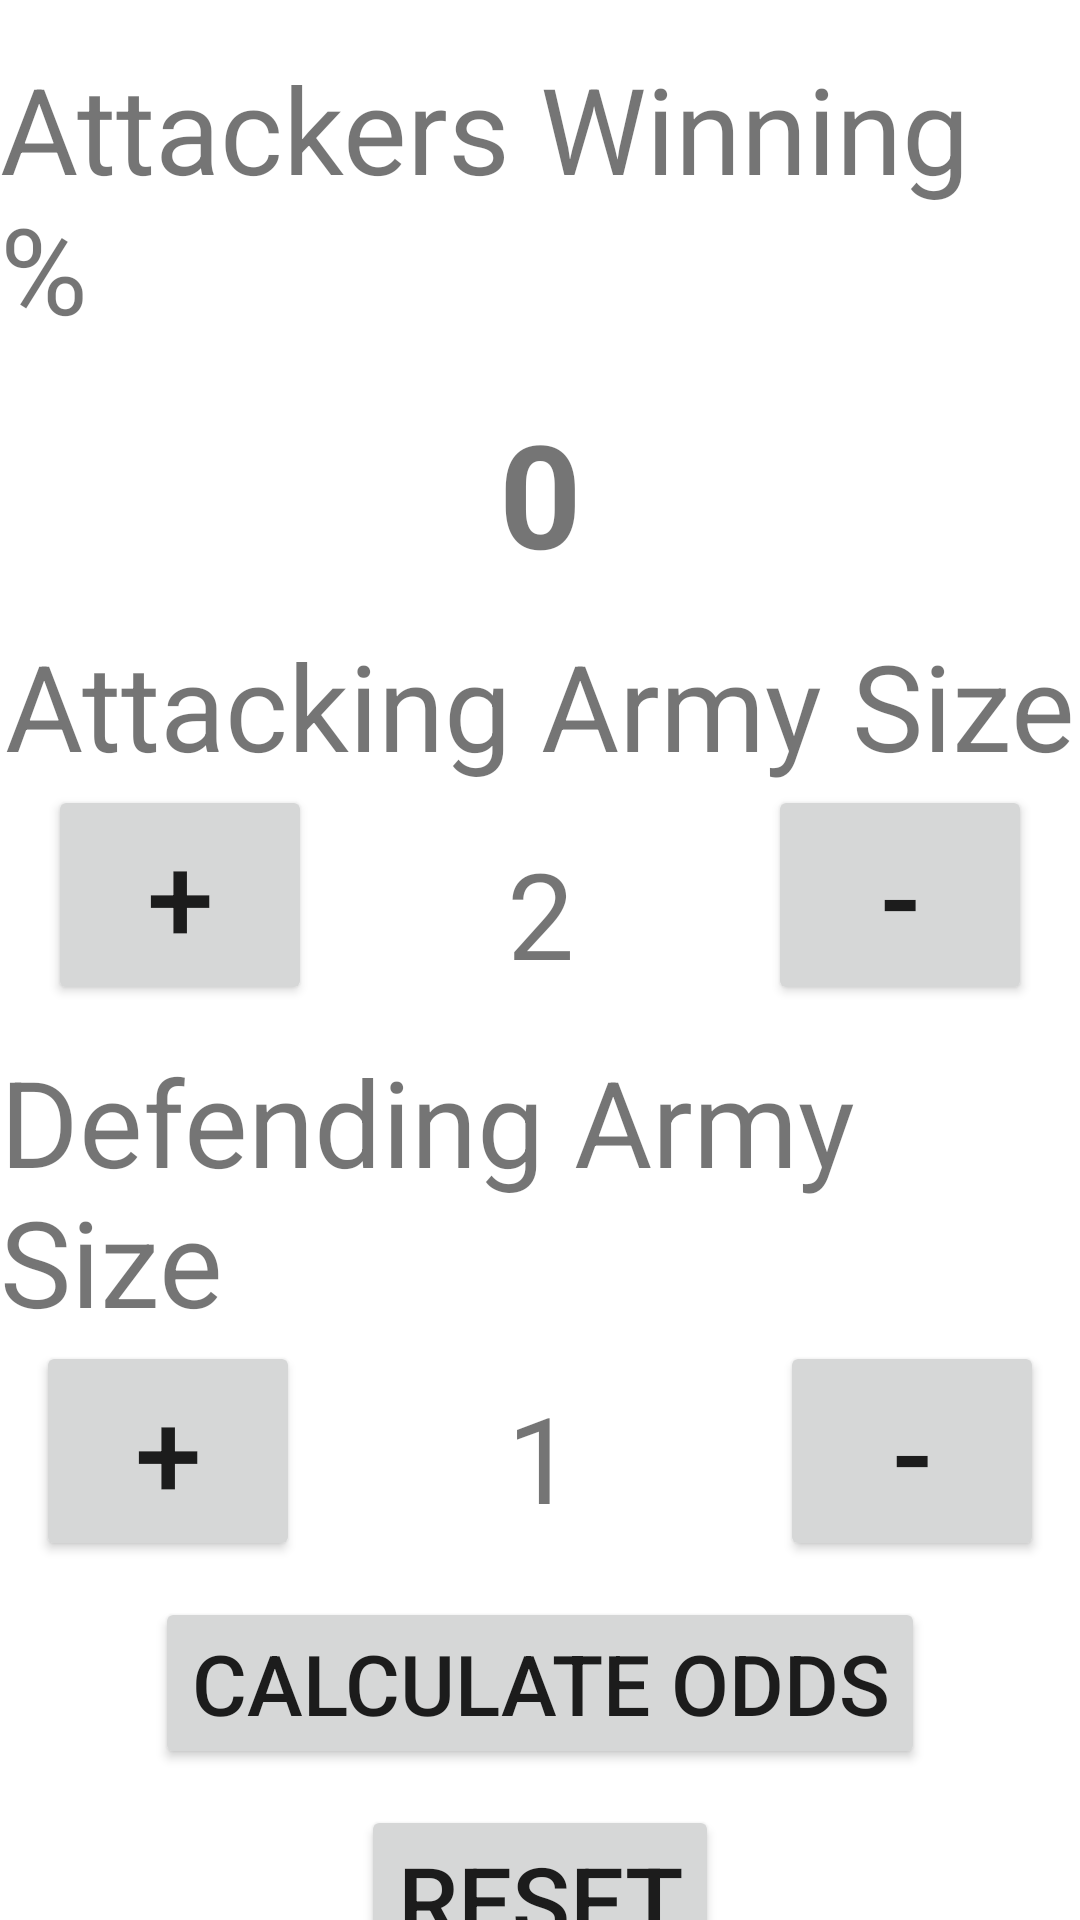

Layout XML and referenced resources for this Android screen:
<!-- AndroidManifest.xml: application theme Theme.CalculateRiskOdds -->
<!-- res/layout/activity_main.xml -->
<?xml version="1.0" encoding="utf-8"?>
<androidx.constraintlayout.widget.ConstraintLayout xmlns:android="http://schemas.android.com/apk/res/android"
    xmlns:app="http://schemas.android.com/apk/res-auto"
    xmlns:tools="http://schemas.android.com/tools"
    android:layout_width="match_parent"
    android:layout_height="match_parent"
    tools:context=".MainActivity">

    <TextView
        android:id="@+id/attackersWinningPercent"
        android:layout_width="wrap_content"
        android:layout_height="wrap_content"
        android:layout_marginTop="16dp"
        android:text="Attackers Winning %"
        android:textSize="40sp"
        app:layout_constraintEnd_toEndOf="parent"
        app:layout_constraintStart_toStartOf="parent"
        app:layout_constraintTop_toTopOf="parent"/>

    <TextView
        android:id="@+id/txtValue"
        android:layout_width="wrap_content"
        android:layout_height="wrap_content"
        android:layout_marginTop="16dp"
        android:text="0"
        android:textSize="48sp"
        android:textStyle="bold"
        app:layout_constraintEnd_toEndOf="parent"
        app:layout_constraintStart_toStartOf="parent"
        app:layout_constraintTop_toBottomOf="@+id/attackersWinningPercent"/>

    <TextView
        android:id="@+id/attackingArmies"
        android:layout_width="wrap_content"
        android:layout_height="wrap_content"
        android:layout_marginTop="12dp"
        android:text="Attacking Army Size"
        android:textSize="40sp"
        app:layout_constraintEnd_toEndOf="parent"
        app:layout_constraintStart_toStartOf="parent"
        app:layout_constraintTop_toBottomOf="@+id/txtValue"/>

    <Button
        android:id="@+id/btnAddAttacker"
        android:layout_width="wrap_content"
        android:layout_height="wrap_content"
        android:layout_marginStart="16dp"
        android:textSize="40sp"
        android:text="+"
        app:layout_constraintStart_toStartOf="parent"
        app:layout_constraintTop_toBottomOf="@+id/attackingArmies" />

    <TextView
        android:id="@+id/attackingArmiesCount"
        android:layout_width="wrap_content"
        android:layout_height="wrap_content"
        android:layout_marginTop="16dp"
        android:text="2"
        android:textSize="40sp"
        app:layout_constraintEnd_toStartOf="@+id/btnRemoveAttacker"
        app:layout_constraintStart_toEndOf="@+id/btnAddAttacker"
        app:layout_constraintTop_toBottomOf="@+id/attackingArmies"/>

    <Button
        android:id="@+id/btnRemoveAttacker"
        android:layout_width="wrap_content"
        android:layout_height="wrap_content"
        android:layout_marginEnd="16dp"
        android:textSize="40sp"
        android:layout_marginBottom="84dp"
        android:text="-"
        app:layout_constraintEnd_toEndOf="parent"
        app:layout_constraintTop_toBottomOf="@+id/attackingArmies" />
    <TextView
        android:id="@+id/defendingArmies"
        android:layout_width="wrap_content"
        android:layout_height="wrap_content"
        android:layout_marginTop="12dp"
        android:text="Defending Army Size"
        android:textSize="40sp"
        app:layout_constraintEnd_toEndOf="parent"
        app:layout_constraintStart_toStartOf="parent"
        app:layout_constraintTop_toBottomOf="@+id/btnAddAttacker"  />

    <Button
        android:id="@+id/btnAddDefender"
        android:layout_width="wrap_content"
        android:layout_height="wrap_content"
        android:layout_marginStart="12dp"
        android:text="+"
        android:textSize="40sp"
        app:layout_constraintTop_toBottomOf="@+id/defendingArmies"
        app:layout_constraintStart_toStartOf="parent"/>

    <TextView
        android:id="@+id/defendingArmiesCount"
        android:layout_width="wrap_content"
        android:layout_height="wrap_content"
        android:layout_marginTop="12dp"
        android:text="1"
        android:textSize="40sp"
        app:layout_constraintEnd_toStartOf="@+id/btnRemoveDefender"
        app:layout_constraintStart_toEndOf="@+id/btnAddDefender"
        app:layout_constraintTop_toBottomOf="@+id/defendingArmies"/>

    <Button
        android:id="@+id/btnRemoveDefender"
        android:layout_width="wrap_content"
        android:layout_height="wrap_content"
        android:layout_marginEnd="12dp"
        android:text="-"
        android:textSize="40sp"
        app:layout_constraintTop_toBottomOf="@+id/defendingArmies"
        app:layout_constraintEnd_toEndOf="parent" />

    <Button
        android:id="@+id/btnSubmit"
        android:layout_width="wrap_content"
        android:layout_height="wrap_content"
        android:layout_marginTop="12dp"
        android:text="Calculate Odds"
        android:textSize="28sp"
        app:layout_constraintTop_toBottomOf="@+id/btnRemoveDefender"
        app:layout_constraintEnd_toEndOf="parent"
        app:layout_constraintStart_toStartOf="parent"/>

    <Button
        android:id="@+id/btnReset"
        android:layout_width="wrap_content"
        android:layout_height="wrap_content"
        android:layout_marginTop="12dp"
        android:text="reset"
        android:textSize="32sp"
        app:layout_constraintTop_toBottomOf="@+id/btnSubmit"
        app:layout_constraintEnd_toEndOf="parent"
        app:layout_constraintStart_toStartOf="parent" />

    <Button
        android:id="@+id/btnStopAttackAtThree"
        android:layout_width="wrap_content"
        android:layout_height="wrap_content"
        android:layout_marginTop="12dp"
        android:text="Stop Attack at 3 Armies Screen"
        android:textSize="24sp"
        app:layout_constraintTop_toBottomOf="@+id/btnReset"
        app:layout_constraintEnd_toEndOf="parent"
        app:layout_constraintStart_toStartOf="parent"/>













</androidx.constraintlayout.widget.ConstraintLayout>
<!-- resources referenced by this layout -->
<resources>
  <string name="single_battle_odds">Single Battle Odds</string>
  <style name="Theme.CalculateRiskOdds" parent="Theme.MaterialComponents.DayNight.DarkActionBar">
          
          <item name="colorPrimary">@color/purple_500</item>
          <item name="colorPrimaryVariant">@color/purple_700</item>
          <item name="colorOnPrimary">@color/white</item>
          
          <item name="colorSecondary">@color/teal_200</item>
          <item name="colorSecondaryVariant">@color/teal_700</item>
          <item name="colorOnSecondary">@color/black</item>
          
          <item name="android:statusBarColor" tools:targetApi="l">?attr/colorPrimaryVariant</item>
          
      </style>
  <!-- not gathered from this repository: default colours our renderer supplied (Android Studio template values) -->
  <color name="purple_500">#FF6200EE</color>
  <color name="purple_700">#FF3700B3</color>
  <color name="teal_200">#FF03DAC5</color>
  <color name="teal_700">#FF018786</color>
  <color name="black">#FF000000</color>
  <color name="white">#FFFFFFFF</color>
</resources>
